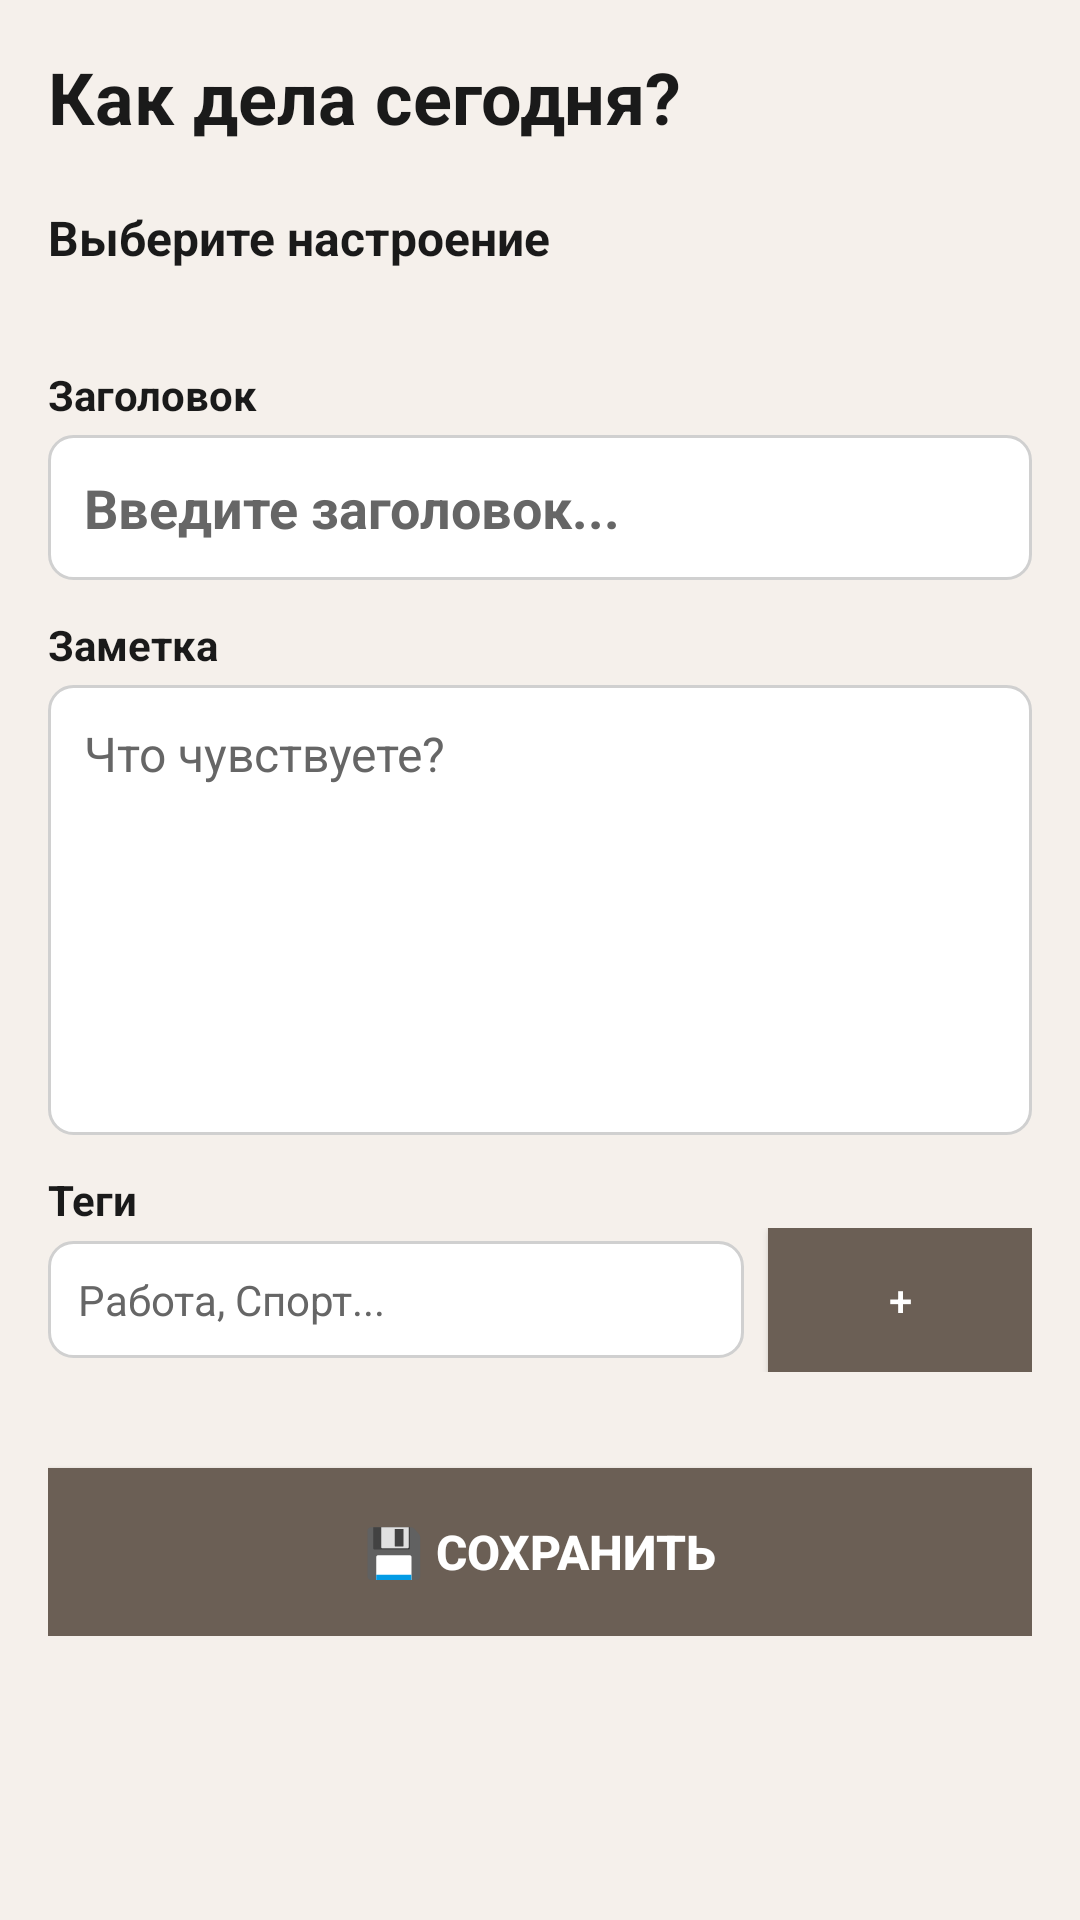

Write the Android layout XML for this screen, with the resource values it uses.
<!-- AndroidManifest.xml: application theme Theme.MoodJournal -->
<!-- res/layout/fragment_today.xml -->
<ScrollView xmlns:android="http://schemas.android.com/apk/res/android"
    android:layout_width="match_parent"
    android:layout_height="match_parent"
    android:background="@color/background"
    android:padding="16dp">

    <LinearLayout
        android:layout_width="match_parent"
        android:layout_height="wrap_content"
        android:orientation="vertical">

        <TextView
            android:layout_width="match_parent"
            android:layout_height="wrap_content"
            android:text="Как дела сегодня?"
            android:textSize="24sp"
            android:textStyle="bold"
            android:textColor="@color/text_primary" />

        <TextView
            android:id="@+id/selectedMood"
            android:layout_width="match_parent"
            android:layout_height="wrap_content"
            android:layout_marginTop="12dp"
            android:background="@color/mood_selected"
            android:gravity="center"
            android:padding="12dp"
            android:textSize="20sp"
            android:textColor="@color/text_primary"
            android:visibility="gone" />

        <TextView
            android:layout_width="match_parent"
            android:layout_height="wrap_content"
            android:layout_marginTop="20dp"
            android:text="Выберите настроение"
            android:textSize="16sp"
            android:textStyle="bold"
            android:textColor="@color/text_primary" />

        <LinearLayout
            android:id="@+id/moodContainer"
            android:layout_width="match_parent"
            android:layout_height="wrap_content"
            android:layout_marginTop="12dp"
            android:orientation="horizontal"
            android:weightSum="5" />

        <TextView
            android:layout_width="match_parent"
            android:layout_height="wrap_content"
            android:layout_marginTop="20dp"
            android:text="Заголовок"
            android:textSize="14sp"
            android:textStyle="bold"
            android:textColor="@color/text_primary" />

        <EditText
            android:id="@+id/titleInput"
            android:layout_width="match_parent"
            android:layout_height="wrap_content"
            android:layout_marginTop="4dp"
            android:background="@drawable/input_border"
            android:hint="Введите заголовок..."
            android:padding="12dp"
            android:textSize="18sp"
            android:textColor="@color/text_primary"
            android:textColorHint="@color/text_secondary"
            android:textStyle="bold" />

        <TextView
            android:layout_width="match_parent"
            android:layout_height="wrap_content"
            android:layout_marginTop="12dp"
            android:text="Заметка"
            android:textSize="14sp"
            android:textStyle="bold"
            android:textColor="@color/text_primary" />

        <EditText
            android:id="@+id/noteInput"
            android:layout_width="match_parent"
            android:layout_height="150dp"
            android:layout_marginTop="4dp"
            android:background="@drawable/input_border"
            android:gravity="top"
            android:hint="Что чувствуете?"
            android:padding="12dp"
            android:textSize="16sp"
            android:textColor="@color/text_primary"
            android:textColorHint="@color/text_secondary" />

        <TextView
            android:layout_width="match_parent"
            android:layout_height="wrap_content"
            android:layout_marginTop="12dp"
            android:text="Теги"
            android:textSize="14sp"
            android:textStyle="bold"
            android:textColor="@color/text_primary" />

        <LinearLayout
            android:layout_width="match_parent"
            android:layout_height="wrap_content"
            android:orientation="horizontal">

            <EditText
                android:id="@+id/tagInput"
                android:layout_width="0dp"
                android:layout_height="wrap_content"
                android:layout_weight="1"
                android:background="@drawable/input_border"
                android:hint="Работа, Спорт..."
                android:padding="10dp"
                android:textSize="14sp"
                android:textColor="@color/text_primary"
                android:textColorHint="@color/text_secondary" />

            <Button
                android:id="@+id/addTagButton"
                android:layout_width="wrap_content"
                android:layout_height="wrap_content"
                android:layout_marginStart="8dp"
                android:background="@color/primary"
                android:paddingHorizontal="16dp"
                android:text="+"
                android:textColor="@color/white" />

        </LinearLayout>

        <LinearLayout
            android:id="@+id/tagContainer"
            android:layout_width="match_parent"
            android:layout_height="wrap_content"
            android:layout_marginTop="8dp"
            android:orientation="horizontal" />

        <Button
            android:id="@+id/saveButton"
            android:layout_width="match_parent"
            android:layout_height="56dp"
            android:layout_marginTop="24dp"
            android:background="@color/primary"
            android:text="💾 Сохранить"
            android:textColor="@color/white"
            android:textSize="16sp"
            android:textStyle="bold" />

    </LinearLayout>
</ScrollView>
<!-- resources referenced by this layout -->
<resources>
  <color name="background">@color/bg_light</color>
  <color name="mood_selected">#EDE6E0</color>
  <color name="primary">#6B5F55</color>
  <color name="text_primary">@color/text_primary_light</color>
  <color name="text_secondary">@color/text_secondary_light</color>
  <color name="white">#FFFFFFFF</color>
  <!-- drawable input_border (drawable) -->
  <shape xmlns:android="http://schemas.android.com/apk/res/android">
      <solid android:color="@android:color/white" />
      <stroke android:width="1dp" android:color="#D0D0D0" />
      <corners android:radius="8dp" />
  </shape>
  <style name="Theme.MoodJournal" parent="Theme.MaterialComponents.Light.NoActionBar">
          <item name="android:windowBackground">@color/bg_light</item>
          <item name="android:colorBackground">@color/bg_light</item>
          <item name="android:textColorPrimary">@color/text_primary_light</item>
          <item name="android:textColorSecondary">@color/text_secondary_light</item>
          <item name="colorPrimary">@color/primary</item>
          <item name="colorPrimaryVariant">@color/primary_dark</item>
          <item name="colorOnPrimary">@color/white</item>
          <item name="android:statusBarColor">@color/primary</item>
          <item name="colorSurface">@color/card_light</item>
          <item name="colorOnSurface">@color/text_primary_light</item>
      </style>
  <color name="bg_light">#F5F0EB</color>
  <color name="text_primary_light">#1A1A1A</color>
  <color name="text_secondary_light">#666666</color>
  <color name="primary_dark">#6B5F55</color>
  <color name="card_light">#FFFFFF</color>
</resources>
